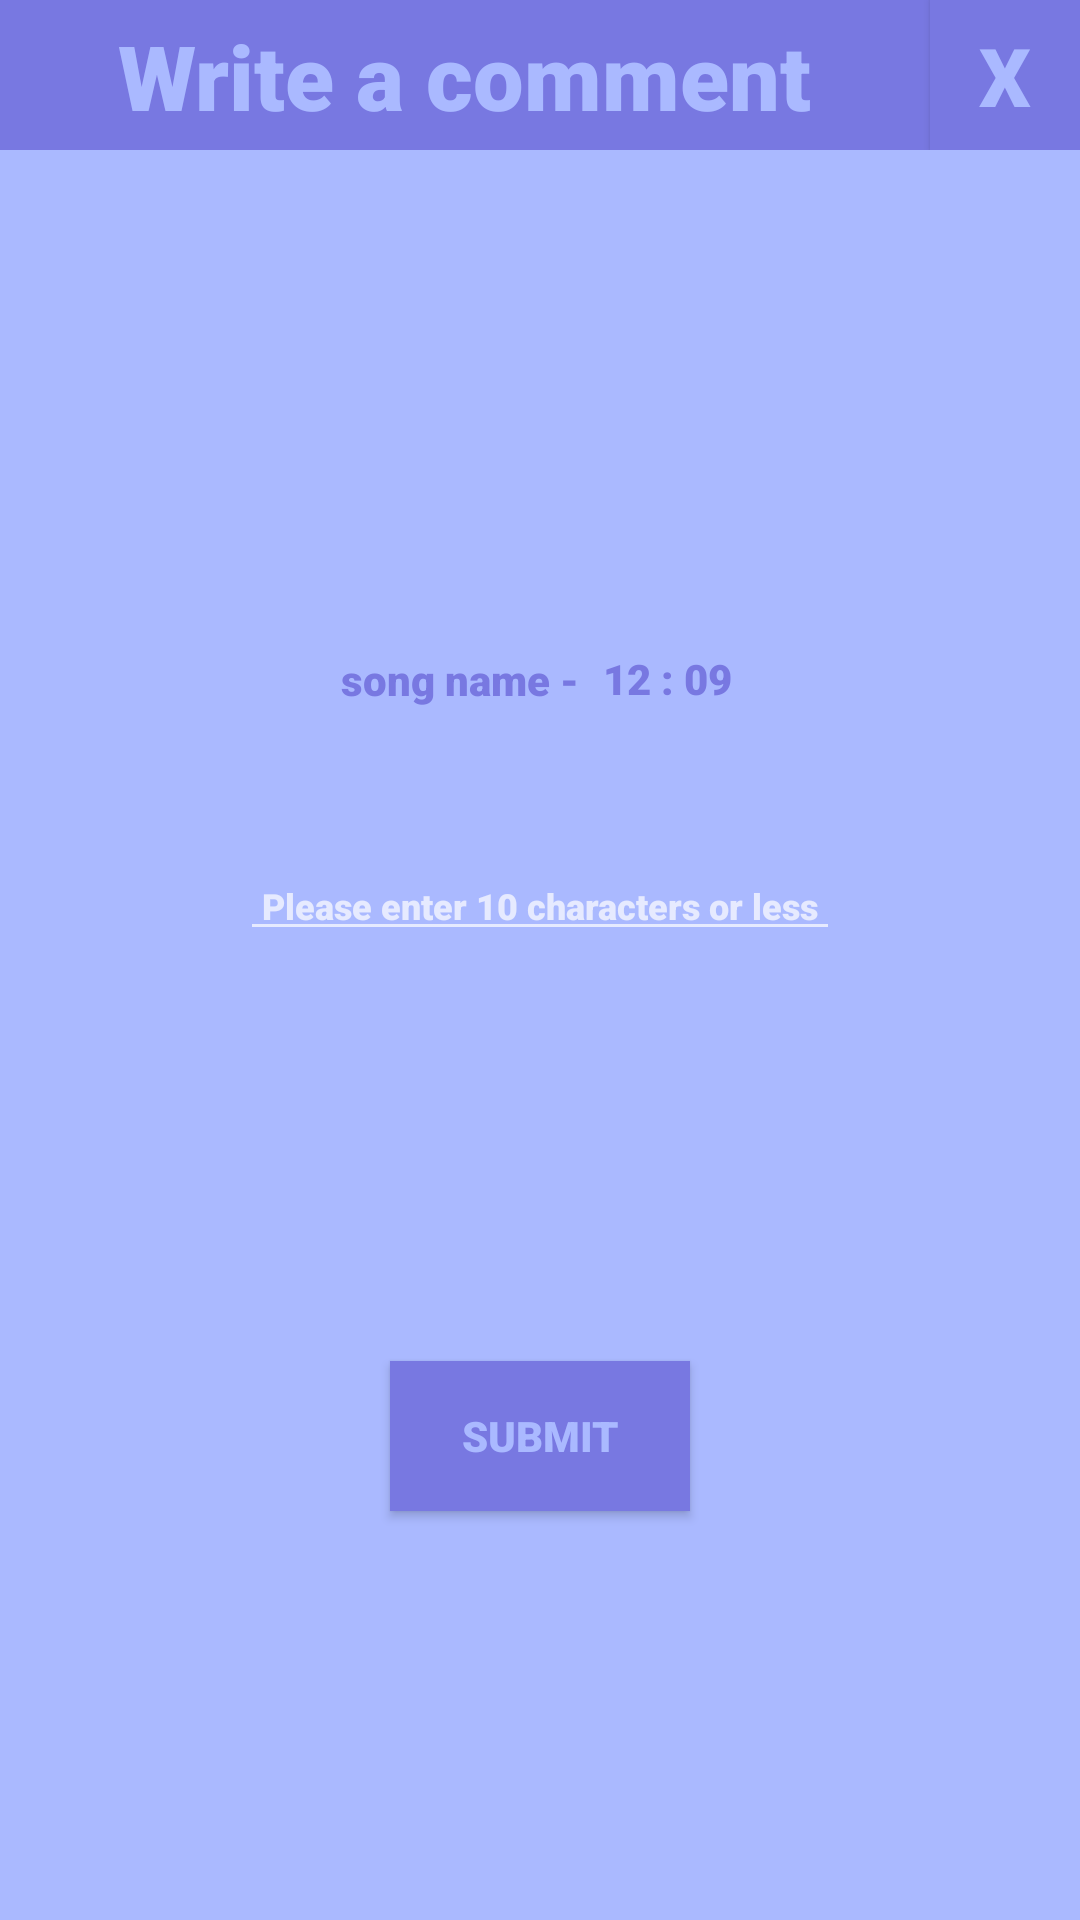

Reconstruct the res/layout file that produces this screen, plus the resources it refers to.
<!-- AndroidManifest.xml: application theme Theme.Playlist -->
<!-- res/layout/activity_comment.xml -->
<?xml version="1.0" encoding="utf-8"?>
<androidx.constraintlayout.widget.ConstraintLayout xmlns:android="http://schemas.android.com/apk/res/android"
    xmlns:app="http://schemas.android.com/apk/res-auto"
    xmlns:tools="http://schemas.android.com/tools"
    android:layout_width="330dp"
    android:layout_height="300dp"
    android:background="#AAB9FF"
    android:layout_gravity="center"
    tools:context=".Comment">

    <androidx.constraintlayout.widget.ConstraintLayout
        android:id="@+id/commentFrame"
        android:layout_width="match_parent"
        android:layout_height="50dp"
        android:background="#7878E1"
        app:layout_constraintBottom_toBottomOf="parent"
        app:layout_constraintEnd_toEndOf="parent"
        app:layout_constraintStart_toStartOf="parent"
        app:layout_constraintTop_toTopOf="parent"
        app:layout_constraintVertical_bias="0.0" >

        <TextView
            android:id="@+id/commentLogo"
            android:layout_width="wrap_content"
            android:layout_height="wrap_content"
            android:fontFamily="sans-serif-black"
            android:text="Write a comment"
            android:textColor="#AAB9FF"
            android:textSize="30sp"
            app:layout_constraintBottom_toBottomOf="parent"
            app:layout_constraintEnd_toStartOf="@+id/commentBackButton"
            app:layout_constraintStart_toStartOf="parent"
            app:layout_constraintTop_toTopOf="parent" />

        <Button
            android:id="@+id/commentBackButton"
            android:layout_width="50dp"
            android:layout_height="50dp"
            android:background="#7878E1"
            android:fontFamily="sans-serif-black"
            android:text="X"
            android:textColor="#AAB9FF"
            android:textSize="27sp"
            app:layout_constraintBottom_toBottomOf="parent"
            app:layout_constraintEnd_toEndOf="parent"
            app:layout_constraintHorizontal_bias="1.0"
            app:layout_constraintStart_toStartOf="parent"
            app:layout_constraintTop_toTopOf="parent" />

    </androidx.constraintlayout.widget.ConstraintLayout>

    <TextView
        android:id="@+id/commentSongNameTextView"
        android:layout_width="wrap_content"
        android:layout_height="wrap_content"
        android:fontFamily="sans-serif-black"
        android:text="song name - "
        android:textColor="#7878E1"
        android:textSize="14sp"
        app:layout_constraintBottom_toTopOf="@+id/commentEditText"
        app:layout_constraintEnd_toEndOf="parent"
        app:layout_constraintHorizontal_bias="0.41"
        app:layout_constraintStart_toStartOf="parent"
        app:layout_constraintTop_toTopOf="parent"
        app:layout_constraintVertical_bias="0.82" />


    <TextView
        android:id="@+id/commentSelectedTimeTextView"
        android:layout_width="wrap_content"
        android:layout_height="wrap_content"
        android:fontFamily="sans-serif-black"
        android:text="12 : 09"
        android:textColor="#7878E1"
        android:textSize="14sp"
        app:layout_constraintBottom_toTopOf="@+id/commentEditText"
        app:layout_constraintEnd_toEndOf="parent"
        app:layout_constraintHorizontal_bias="0.04"
        app:layout_constraintStart_toEndOf="@+id/commentSongNameTextView"
        app:layout_constraintTop_toTopOf="@+id/commentFrame"
        app:layout_constraintVertical_bias="0.819" />

    <EditText
        android:id="@+id/commentEditText"
        android:layout_width="200dp"
        android:layout_height="wrap_content"
        android:fontFamily="sans-serif-black"
        android:hint="Please enter 10 characters or less"
        android:textAlignment="center"
        android:textColor="#AAB9FF"
        android:textSize="12sp"
        app:layout_constraintBottom_toBottomOf="parent"
        app:layout_constraintEnd_toEndOf="parent"
        app:layout_constraintStart_toStartOf="parent"
        app:layout_constraintTop_toBottomOf="@+id/commentFrame"
        app:layout_constraintVertical_bias="0.42000002" />

    <Button
        android:id="@+id/commentSubmitButton"
        android:layout_width="100dp"
        android:layout_height="50dp"
        android:background="#7878E1"
        android:fontFamily="sans-serif-black"
        android:text="submit"
        android:textColor="#AAB9FF"
        app:layout_constraintBottom_toBottomOf="parent"
        app:layout_constraintEnd_toEndOf="parent"
        app:layout_constraintStart_toStartOf="parent"
        app:layout_constraintTop_toBottomOf="@+id/commentEditText" />


</androidx.constraintlayout.widget.ConstraintLayout>
<!-- resources referenced by this layout -->
<resources>
  <style name="Theme.Playlist" parent="Theme.AppCompat">
          
          <item name="windowNoTitle">true</item>
          <item name="colorPrimary">@color/purple_500</item>
          <item name="colorPrimaryVariant">@color/purple_700</item>
          <item name="colorOnPrimary">@color/white</item>
          
          <item name="colorSecondary">@color/teal_200</item>
          <item name="colorSecondaryVariant">@color/teal_700</item>
          <item name="colorOnSecondary">@color/black</item>
          
          <item name="android:statusBarColor" tools:targetApi="l">?attr/colorPrimaryVariant</item>
          <item name="android:windowFullscreen">true</item>
          <item name="android:windowActivityTransitions">true</item>
          
      </style>
  <!-- not gathered from this repository: default colours our renderer supplied (Android Studio template values) -->
  <color name="purple_500">#FF6200EE</color>
  <color name="purple_700">#FF3700B3</color>
  <color name="teal_200">#FF03DAC5</color>
  <color name="teal_700">#FF018786</color>
  <color name="black">#FF000000</color>
  <color name="white">#FFFFFFFF</color>
</resources>
